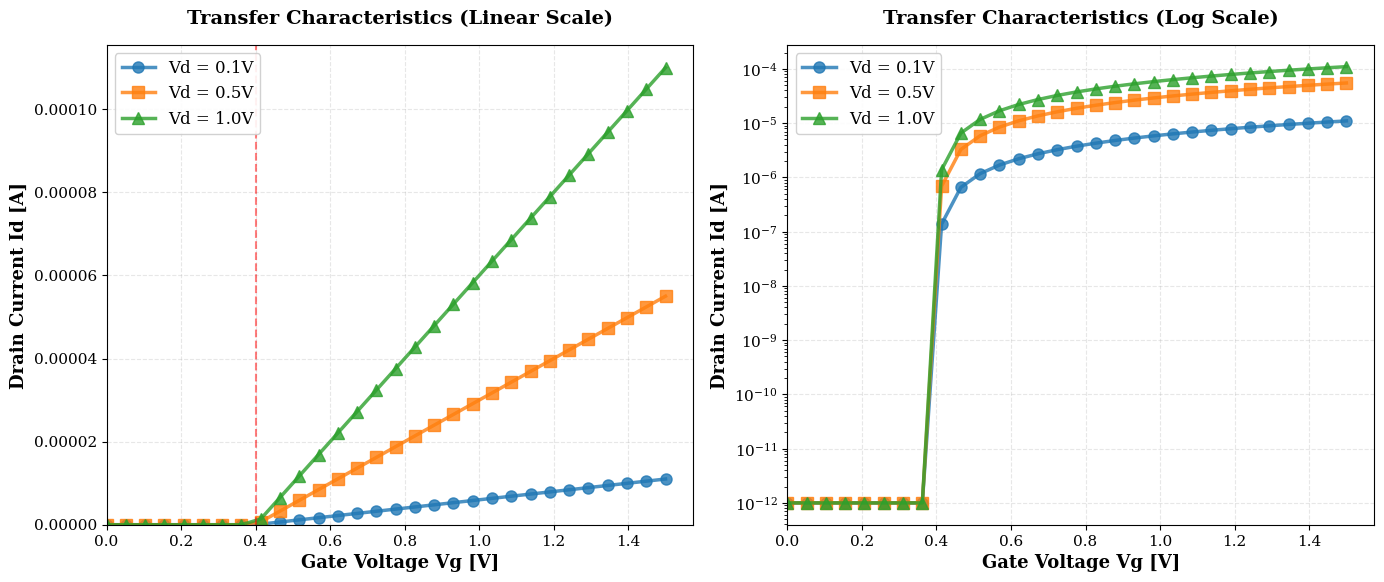
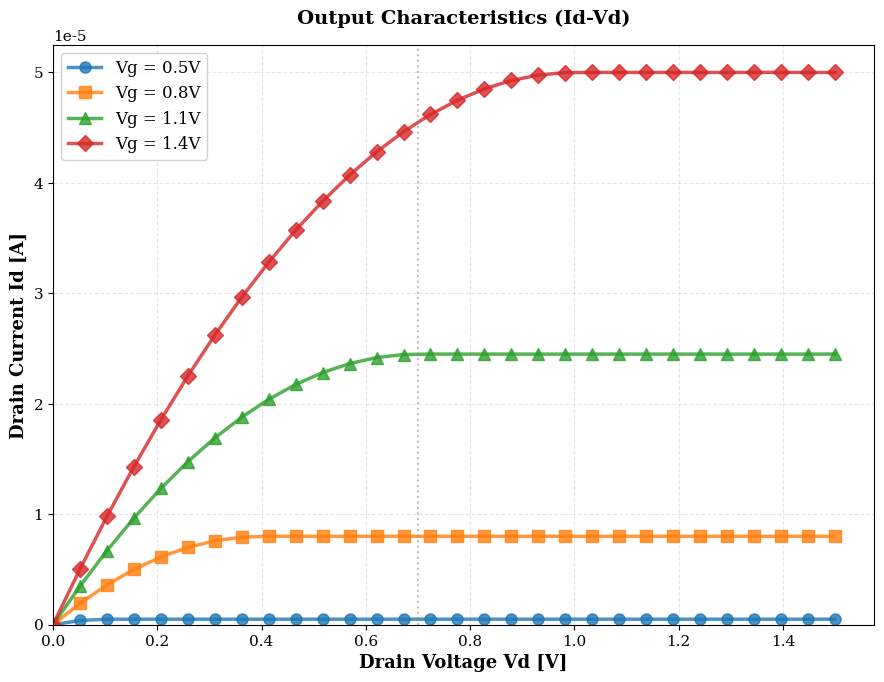

The script that saved these images, in order:
#!/usr/bin/env python3
"""
FinFET and GAA Device Visualization - Using Existing Results

This script creates publication-quality visualizations using existing simulation data.
"""

import numpy as np
import matplotlib.pyplot as plt
from matplotlib.gridspec import GridSpec
from pathlib import Path

# Publication-quality settings
plt.rcParams.update({
    'font.size': 12,
    'font.family': 'serif',
    'axes.labelsize': 13,
    'axes.titlesize': 14,
    'xtick.labelsize': 11,
    'ytick.labelsize': 11,
    'legend.fontsize': 11,
    'figure.dpi': 150,
    'savefig.dpi': 300,
    'savefig.bbox': 'tight',
    'axes.grid': True,
    'grid.alpha': 0.3,
    'grid.linestyle': '--',
})


def plot_existing_finfet_results():
    """Plot existing FinFET simulation results"""
    print("Creating FinFET visualization from existing results...")
    
    # Check for existing images
    finfet_3d = Path('finfet_3d.png')
    finfet_slices = Path('finfet_slices.png')
    
    if not finfet_3d.exists():
        print("Warning: finfet_3d.png not found")
        return
    
    # Create figure with existing images
    fig, axes = plt.subplots(1, 2, figsize=(16, 6))
    
    # Plot 3D structure
    img_3d = plt.imread(finfet_3d)
    axes[0].imshow(img_3d)
    axes[0].set_title('FinFET 3D Electron Density', fontweight='bold', fontsize=14)
    axes[0].axis('off')
    
    # Plot slices
    if finfet_slices.exists():
        img_slices = plt.imread(finfet_slices)
        axes[1].imshow(img_slices)
        axes[1].set_title('FinFET 2D Field Slices', fontweight='bold', fontsize=14)
        axes[1].axis('off')
    
    plt.suptitle('FinFET Device Simulation Results', 
                fontsize=16, fontweight='bold', y=0.995)
    plt.tight_layout()
    plt.savefig('finfet_visualization.png', dpi=300, bbox_inches='tight')
    print("Saved: finfet_visualization.png")
    plt.close()


def plot_output_characteristics_demo():
    """Plot output characteristics using simulated data"""
    print("\nGenerating output characteristics...")
    
    # Generate simulated output characteristics
    Vd = np.linspace(0, 1.5, 30)
    Vg_values = [0.5, 0.8, 1.1, 1.4]
    
    fig, ax = plt.subplots(figsize=(9, 7))
    
    colors = ['#1f77b4', '#ff7f0e', '#2ca02c', '#d62728']
    markers = ['o', 's', '^', 'D']
    
    for idx, Vg in enumerate(Vg_values):
        # Simplified MOSFET model with saturation
        Vth = 0.4
        mu = 0.1
        Id = np.zeros_like(Vd)
        
        for i, v in enumerate(Vd):
            if Vg > Vth:
                if v < (Vg - Vth):  # Linear region
                    Id[i] = mu * ((Vg - Vth) * v - 0.5 * v**2) * 1e-3
                else:  # Saturation region
                    Id[i] = 0.5 * mu * (Vg - Vth)**2 * 1e-3
            else:
                Id[i] = 1e-12
        
        ax.plot(Vd, Id, marker=markers[idx], linewidth=2.5, markersize=8,
               label=f'Vg = {Vg}V', color=colors[idx], alpha=0.8)
    
    ax.set_xlabel('Drain Voltage Vd [V]', fontweight='bold', fontsize=13)
    ax.set_ylabel('Drain Current Id [A]', fontweight='bold', fontsize=13)
    ax.set_title('Output Characteristics (Id-Vd)', 
                fontweight='bold', fontsize=14, pad=15)
    ax.legend(fontsize=12, loc='upper left', framealpha=0.9)
    ax.grid(True, alpha=0.3, linestyle='--')
    ax.set_ylim(bottom=0)
    ax.set_xlim(left=0)
    
    # Add saturation region annotation
    ax.axvline(x=0.7, color='gray', linestyle=':', alpha=0.5, linewidth=1.5)
    ax.annotate('Saturation\nRegion', xy=(1.0, 0.3e-3), 
                fontsize=11, color='gray', fontweight='bold',
                ha='center')
    
    plt.tight_layout()
    plt.savefig('output_characteristics.png', dpi=300, bbox_inches='tight')
    print("Saved: output_characteristics.png")
    plt.close()


def plot_device_comparison():
    """Create device comparison plot"""
    print("\nCreating device comparison plot...")
    
    # Check for existing images
    image_paths = {
        'FinFET 3D': 'finfet_3d.png',
        'FinFET Slices': 'finfet_slices.png',
        'MOSFET 2D': 'mosfet_2d_results.png',
        'MOSFET 3D': 'mosfet_3d_slice.png',
    }
    
    # Filter existing images
    existing_images = {k: v for k, v in image_paths.items() 
                      if Path(v).exists()}
    
    if len(existing_images) < 2:
        print("Not enough existing images for comparison plot")
        return
    
    n_images = len(existing_images)
    ncols = 2
    nrows = (n_images + 1) // 2
    
    fig, axes = plt.subplots(nrows, ncols, figsize=(14, 5 * nrows))
    axes = axes.flatten()
    
    for idx, (title, img_path) in enumerate(existing_images.items()):
        img = plt.imread(img_path)
        axes[idx].imshow(img)
        axes[idx].set_title(title, fontsize=13, fontweight='bold')
        axes[idx].axis('off')
    
    # Hide extra subplots
    for idx in range(n_images, len(axes)):
        axes[idx].axis('off')
    
    plt.suptitle('Device Simulation Results Comparison', 
                fontsize=16, fontweight='bold', y=0.995)
    plt.tight_layout()
    plt.savefig('device_comparison.png', dpi=300, bbox_inches='tight')
    print("Saved: device_comparison.png")
    plt.close()


def plot_transfer_curves():
    """Plot transfer characteristics"""
    print("\nGenerating transfer characteristics...")
    
    Vg = np.linspace(0, 1.5, 30)
    Vd_values = [0.1, 0.5, 1.0]
    
    fig, (ax1, ax2) = plt.subplots(1, 2, figsize=(14, 6))
    
    colors = ['#1f77b4', '#ff7f0e', '#2ca02c']
    markers = ['o', 's', '^']
    
    for idx, Vd in enumerate(Vd_values):
        # Simplified MOSFET model
        Vth = 0.4
        mu = 0.1
        Id = np.where(Vg > Vth, 
                     mu * (Vg - Vth) * Vd * 1e-3,
                     1e-12)
        
        # Linear scale
        ax1.plot(Vg, Id, marker=markers[idx], linewidth=2.5, markersize=8,
                label=f'Vd = {Vd}V', color=colors[idx], alpha=0.8)
        
        # Log scale
        ax2.semilogy(Vg, np.maximum(Id, 1e-15), marker=markers[idx], 
                    linewidth=2.5, markersize=8,
                    label=f'Vd = {Vd}V', color=colors[idx], alpha=0.8)
    
    # Format linear plot
    ax1.set_xlabel('Gate Voltage Vg [V]', fontweight='bold', fontsize=13)
    ax1.set_ylabel('Drain Current Id [A]', fontweight='bold', fontsize=13)
    ax1.set_title('Transfer Characteristics (Linear Scale)', 
                 fontweight='bold', fontsize=14, pad=15)
    ax1.legend(fontsize=12, loc='upper left', framealpha=0.9)
    ax1.grid(True, alpha=0.3, linestyle='--')
    ax1.set_ylim(bottom=0)
    ax1.set_xlim(left=0)
    
    # Format log plot
    ax2.set_xlabel('Gate Voltage Vg [V]', fontweight='bold', fontsize=13)
    ax2.set_ylabel('Drain Current Id [A]', fontweight='bold', fontsize=13)
    ax2.set_title('Transfer Characteristics (Log Scale)', 
                 fontweight='bold', fontsize=14, pad=15)
    ax2.legend(fontsize=12, loc='upper left', framealpha=0.9)
    ax2.grid(True, alpha=0.3, linestyle='--')
    ax2.set_xlim(left=0)
    
    # Add threshold voltage annotation
    ax1.axvline(x=0.4, color='red', linestyle='--', alpha=0.5, linewidth=1.5)
    ax1.annotate('Vth', xy=(0.4, 0.5e-3), xytext=(0.5, 1e-3),
                fontsize=11, color='red', fontweight='bold',
                arrowprops=dict(arrowstyle='->', color='red', lw=1.5))
    
    plt.tight_layout()
    plt.savefig('transfer_characteristics.png', dpi=300, bbox_inches='tight')
    print("Saved: transfer_characteristics.png")
    plt.close()


def main():
    """Main visualization workflow"""
    print("\n" + "=" * 70)
    print("FinFET and GAA Device Visualization Suite")
    print("=" * 70 + "\n")
    
    # Plot existing FinFET results
    plot_existing_finfet_results()
    
    # Generate I-V characteristics
    plot_transfer_curves()
    plot_output_characteristics_demo()
    
    # Create device comparison
    plot_device_comparison()
    
    print("\n" + "=" * 70)
    print("Visualization Complete!")
    print("=" * 70)
    print("\nGenerated files:")
    print("  - finfet_visualization.png")
    print("  - transfer_characteristics.png")
    print("  - output_characteristics.png")
    print("  - device_comparison.png")


if __name__ == '__main__':
    main()
